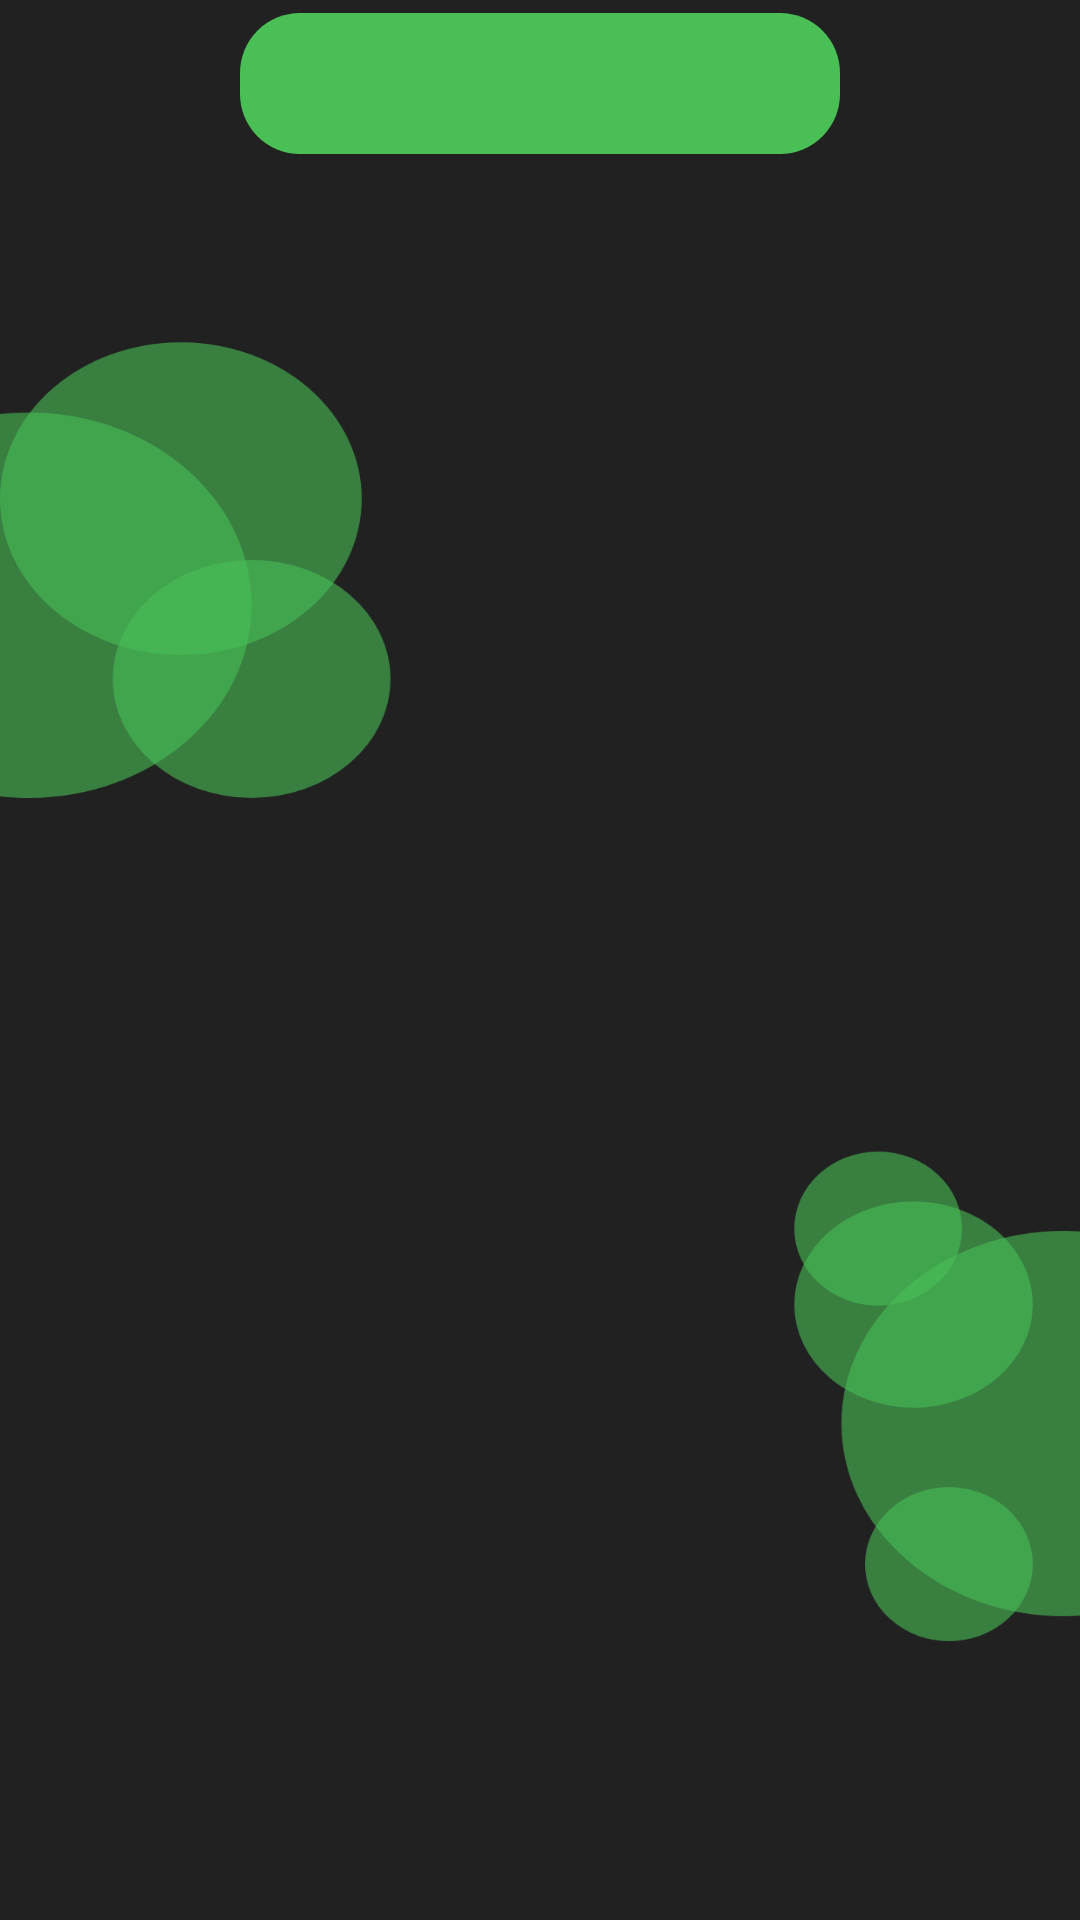

Here is an Android app screen rendered from its layout file. Give the layout XML and the strings, colors and styles it references.
<!-- AndroidManifest.xml: application theme AppTheme -->
<!-- res/layout/activity_all_content.xml -->
<?xml version="1.0" encoding="utf-8"?>
<androidx.coordinatorlayout.widget.CoordinatorLayout xmlns:android="http://schemas.android.com/apk/res/android"
    xmlns:app="http://schemas.android.com/apk/res-auto"
    xmlns:tools="http://schemas.android.com/tools"
    android:layout_width="match_parent"
    android:layout_height="match_parent"
    android:background="@drawable/bg_second">

    <com.google.android.material.appbar.AppBarLayout
        android:layout_width="match_parent"
        android:layout_height="wrap_content"
        android:background="@android:color/transparent"
        app:elevation="0dp">

        <com.google.android.material.appbar.CollapsingToolbarLayout
            android:layout_width="match_parent"
            android:layout_height="wrap_content"
            app:layout_scrollFlags="scroll|enterAlways">

            <RelativeLayout
                android:layout_width="match_parent"
                android:layout_height="wrap_content">

                <com.google.android.material.appbar.MaterialToolbar
                    android:id="@+id/allContentAct_toolbar"
                    android:layout_width="match_parent"
                    android:layout_height="wrap_content"
                    app:navigationIcon="@drawable/ic_baseline_arrow_back_24" />

                <TextView
                    android:id="@+id/allContentAct_tvTitle"
                    android:layout_width="200dp"
                    android:layout_height="wrap_content"
                    android:layout_centerInParent="true"
                    android:background="@drawable/bg_header_round_primary"
                    android:gravity="center"
                    android:padding="10dp"
                    android:textAppearance="@style/MangaRa.TextAppearance.Title3"
                    android:textColor="@android:color/white"
                    tools:text="All Popular" />
            </RelativeLayout>
        </com.google.android.material.appbar.CollapsingToolbarLayout>

        <ProgressBar
            android:id="@+id/allContentAct_progressBar"
            android:layout_width="wrap_content"
            android:layout_height="wrap_content"
            android:layout_gravity="center"
            android:layout_marginTop="50dp"
            android:indeterminateTint="@android:color/white" />
    </com.google.android.material.appbar.AppBarLayout>

    <androidx.recyclerview.widget.RecyclerView
        android:id="@+id/allContentAct_recyclerView"
        android:layout_width="match_parent"
        android:layout_height="match_parent"
        android:nestedScrollingEnabled="true"
        android:theme="@style/AppTheme.ScrollEdge"
        app:layoutManager="androidx.recyclerview.widget.LinearLayoutManager"
        app:layout_behavior="@string/appbar_scrolling_view_behavior"
        tools:listitem="@layout/item_manga" />
</androidx.coordinatorlayout.widget.CoordinatorLayout>
<!-- res/layout/item_manga.xml (included above) -->
<?xml version="1.0" encoding="utf-8"?>
<com.google.android.material.card.MaterialCardView xmlns:android="http://schemas.android.com/apk/res/android"
    xmlns:app="http://schemas.android.com/apk/res-auto"
    xmlns:tools="http://schemas.android.com/tools"
    android:layout_width="match_parent"
    android:layout_height="wrap_content"
    android:clickable="true"
    android:focusable="true"
    app:cardBackgroundColor="@color/colorMainLight"
    app:cardCornerRadius="10dp"
    app:cardElevation="1dp"
    app:cardUseCompatPadding="true">

    <RelativeLayout
        android:layout_width="match_parent"
        android:layout_height="wrap_content"
        android:clipToPadding="false"
        android:padding="20dp">

        <FrameLayout
            android:id="@+id/_mangaItem_frameLayout"
            android:layout_width="wrap_content"
            android:layout_height="wrap_content"
            android:layout_centerVertical="true">

            <com.google.android.material.imageview.ShapeableImageView
                android:id="@+id/mangaItem_imageView"
                android:layout_width="150dp"
                android:layout_height="wrap_content"
                android:adjustViewBounds="true"
                android:scaleType="fitXY"
                tools:src="@drawable/example2" />

            <TextView
                android:id="@+id/mangaItem_tvType"
                android:layout_width="wrap_content"
                android:layout_height="wrap_content"
                android:layout_gravity="bottom"
                android:layout_margin="2dp"
                android:background="@drawable/bg_round_green"
                android:padding="5dp"
                android:textAppearance="@style/MangaRa.TextAppearance.Body3"
                android:textColor="@android:color/white"
                tools:text="Manga" />
        </FrameLayout>

        <LinearLayout
            android:layout_width="match_parent"
            android:layout_height="wrap_content"
            android:layout_centerVertical="true"
            android:layout_marginStart="10dp"
            android:layout_toEndOf="@id/_mangaItem_frameLayout"
            android:orientation="vertical">

            <TextView
                android:id="@+id/mangaItem_tvTitle"
                android:layout_width="match_parent"
                android:layout_height="wrap_content"
                android:ellipsize="end"
                android:maxLines="1"
                android:textAppearance="@style/MangaRa.TextAppearance.Title4"
                android:textColor="@android:color/white"
                tools:text="Valhalla" />

            <TextView
                android:id="@+id/mangaItem_tvChapter"
                android:layout_width="match_parent"
                android:layout_height="wrap_content"
                android:ellipsize="end"
                android:maxLines="1"
                android:textAppearance="@style/MangaRa.TextAppearance.Body1"
                android:textColor="@android:color/white"
                tools:text="Chapter 99" />

            <TextView
                android:id="@+id/mangaItem_tvUpdateOn"
                android:layout_width="match_parent"
                android:layout_height="wrap_content"
                android:ellipsize="end"
                android:maxLines="1"
                android:textAppearance="@style/MangaRa.TextAppearance.Body1"
                android:textColor="@android:color/white"
                tools:text="4 jam lalu" />
        </LinearLayout>
    </RelativeLayout>
</com.google.android.material.card.MaterialCardView>
<!-- resources referenced by this layout -->
<resources>
  <color name="colorMainLight">#2D2D2D</color>
  <!-- drawable bg_header_round_primary (drawable) -->
  <?xml version="1.0" encoding="utf-8"?>
  <shape xmlns:android="http://schemas.android.com/apk/res/android"
      android:shape="rectangle">
      <solid android:color="@color/colorGreen" />
      <corners android:radius="20dp" />
  </shape>
  <!-- drawable bg_second: png bitmap (drawable-hdpi, 38229 bytes) -->
  <!-- drawable example2: jpg bitmap (drawable, 15991 bytes) -->
  <style name="AppTheme.ScrollEdge">
          <item name="android:colorEdgeEffect">@color/colorMainLight</item>
      </style>
  <style name="MangaRa.TextAppearance.Body1" parent="">
          <item name="android:fontFamily">@font/regular</item>
          <item name="android:textSize">15sp</item>
      </style>
  <style name="MangaRa.TextAppearance.Body3" parent="">
          <item name="android:fontFamily">@font/bold</item>
          <item name="android:textSize">10sp</item>
      </style>
  <style name="MangaRa.TextAppearance.Title3" parent="">
          <item name="android:fontFamily">@font/bold</item>
          <item name="android:textSize">20sp</item>
      </style>
  <style name="MangaRa.TextAppearance.Title4" parent="">
          <item name="android:fontFamily">@font/bold</item>
          <item name="android:textSize">15sp</item>
      </style>
  <style name="AppTheme" parent="Theme.MaterialComponents.DayNight.NoActionBar">
          <item name="colorPrimary">@color/colorPrimary</item>
          <item name="colorPrimaryDark">@color/colorPrimaryDark</item>
          <item name="colorAccent">@color/colorAccent</item>
  
          <item name="android:statusBarColor">@color/colorMain</item>
      </style>
  <color name="colorGreen">#49BF55</color>
  <color name="colorPrimary">#6200EE</color>
  <color name="colorPrimaryDark">#3700B3</color>
  <color name="colorAccent">#03DAC5</color>
  <color name="colorMain">#212121</color>
</resources>
